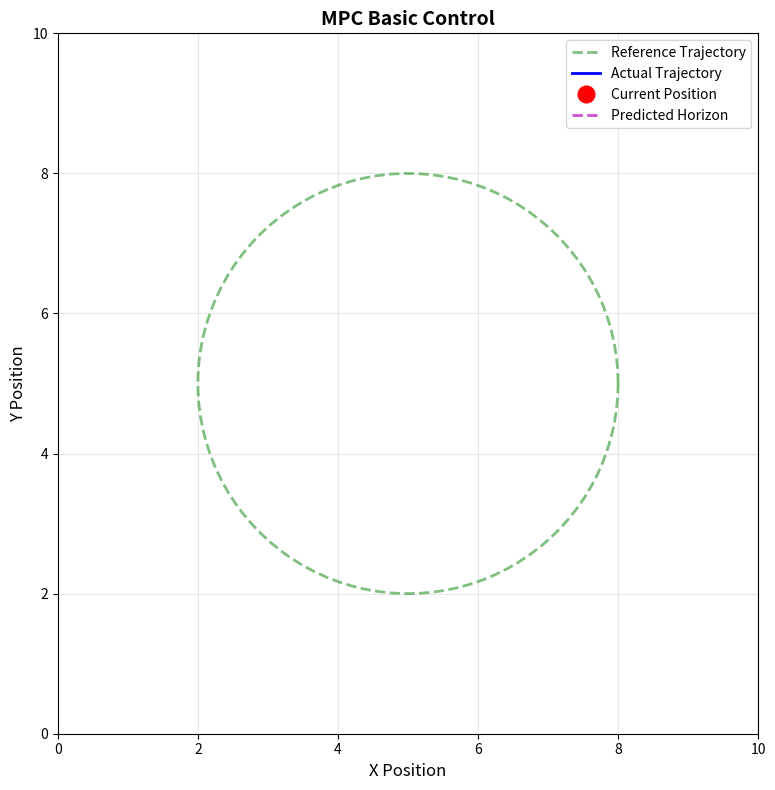

Reproduce this figure in Python.
import numpy as np
import matplotlib.pyplot as plt
from matplotlib.animation import FuncAnimation

# MPC Basic Animation
np.random.seed(42)

# Paràmetres del sistema
dt = 0.1
N_horizon = 10  # Horitzó de predicció
T_total = 50    # Passos totals de simulació

# Trajectòria de referència (cercle)
t_ref = np.linspace(0, 2*np.pi, 100)
x_ref = 5 + 3*np.cos(t_ref)
y_ref = 5 + 3*np.sin(t_ref)

# Estats inicials
x_traj = [2.0]
y_traj = [5.0]

# Simulació del moviment (simple seguiment)
for i in range(T_total):
    # Trobar punt més proper a la referència
    idx = int((i / T_total) * len(x_ref))
    target_x = x_ref[idx % len(x_ref)]
    target_y = y_ref[idx % len(y_ref)]
    
    # Control simple cap al target
    dx = 0.15 * (target_x - x_traj[-1])
    dy = 0.15 * (target_y - y_traj[-1])
    
    x_traj.append(x_traj[-1] + dx)
    y_traj.append(y_traj[-1] + dy)

# Setup de la figura
fig, ax = plt.subplots(figsize=(10, 8))
ax.set_xlim(0, 10)
ax.set_ylim(0, 10)
ax.set_xlabel('X Position', fontsize=12)
ax.set_ylabel('Y Position', fontsize=12)
ax.set_title('MPC Basic Control', fontsize=14, fontweight='bold')
ax.grid(True, alpha=0.3)
ax.set_aspect('equal')

# Elements del plot
ref_line, = ax.plot(x_ref, y_ref, 'g--', linewidth=2, alpha=0.5, label='Reference Trajectory')
actual_line, = ax.plot([], [], 'b-', linewidth=2, label='Actual Trajectory')
current_pos, = ax.plot([], [], 'ro', markersize=12, label='Current Position')
predicted_line, = ax.plot([], [], 'm--', linewidth=2, alpha=0.7, label='Predicted Horizon')
predicted_points, = ax.plot([], [], 'mo', markersize=6, alpha=0.7)

ax.legend(loc='upper right', fontsize=10)

def init():
    actual_line.set_data([], [])
    current_pos.set_data([], [])
    predicted_line.set_data([], [])
    predicted_points.set_data([], [])
    return actual_line, current_pos, predicted_line, predicted_points

def animate(frame):
    # Trajectòria actual fins ara
    actual_line.set_data(x_traj[:frame+1], y_traj[:frame+1])
    
    # Posició actual
    current_pos.set_data([x_traj[frame]], [y_traj[frame]])
    
    # Horitzó de predicció (simulació simple)
    if frame + N_horizon < len(x_traj):
        pred_x = x_traj[frame:frame+N_horizon]
        pred_y = y_traj[frame:frame+N_horizon]
        predicted_line.set_data(pred_x, pred_y)
        predicted_points.set_data(pred_x, pred_y)
    else:
        # Predicció lineal simple per als últims frames
        remaining = N_horizon - (len(x_traj) - frame)
        pred_x = x_traj[frame:] + [x_traj[-1]] * max(0, remaining)
        pred_y = y_traj[frame:] + [y_traj[-1]] * max(0, remaining)
        predicted_line.set_data(pred_x, pred_y)
        predicted_points.set_data(pred_x, pred_y)
    
    return actual_line, current_pos, predicted_line, predicted_points

# Crear animació
anim = FuncAnimation(fig, animate, init_func=init, frames=len(x_traj)-1, 
                     interval=100, blit=True, repeat=True)

plt.tight_layout()
plt.show()
